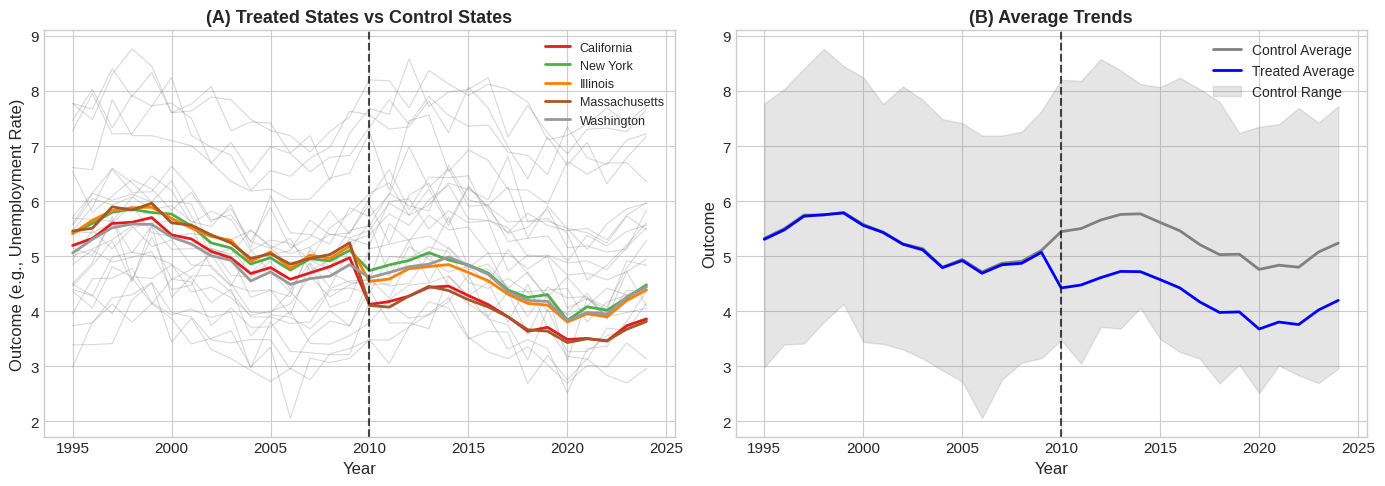

Recreate this plot in Python.
import numpy as np
import pandas as pd
import matplotlib.pyplot as plt
import warnings
warnings.filterwarnings('ignore')

# Set style
plt.style.use('seaborn-v0_8-whitegrid')
plt.rcParams['figure.figsize'] = (12, 6)
plt.rcParams['font.size'] = 11

print("✓ Libraries imported")

# Import KRL Multi-Unit SCM
try:
    from krl_models.causal import (
        MultiUnitSCM,
        MultiUnitSCMConfig,
        MultiUnitSCMResult,
        WeightMethod,
        InferenceMethod,
        multi_unit_scm,
    )
    print("✓ KRL Model Zoo Multi-Unit SCM imported")
    USE_KRL = True
except ImportError:
    print("⚠ KRL Model Zoo not available, using demonstration mode")
    USE_KRL = False

np.random.seed(42)

# Simulation parameters
n_treated = 5
n_control = 25
n_periods = 30  # Years 1995-2024
treatment_year = 2010
treatment_period = 15  # Index in the array
years = list(range(1995, 2025))

# State names
treated_states = ['California', 'New York', 'Illinois', 'Massachusetts', 'Washington']
control_states = [
    'Texas', 'Florida', 'Ohio', 'Georgia', 'North Carolina',
    'Michigan', 'New Jersey', 'Virginia', 'Arizona', 'Tennessee',
    'Indiana', 'Missouri', 'Maryland', 'Wisconsin', 'Colorado',
    'Minnesota', 'South Carolina', 'Alabama', 'Louisiana', 'Kentucky',
    'Oregon', 'Oklahoma', 'Connecticut', 'Utah', 'Iowa'
]

# True treatment effects (state-specific)
true_effects = {
    'California': -12,
    'New York': -8,
    'Illinois': -10,
    'Massachusetts': -15,
    'Washington': -6,
}

# Generate control state outcomes (unemployment rate)
base_trend = 5 + 0.5 * np.sin(np.linspace(0, 4*np.pi, n_periods))  # Cyclical

Y_control = np.zeros((n_control, n_periods))
for j, state in enumerate(control_states):
    state_effect = np.random.normal(0, 1.5)
    noise = np.random.normal(0, 0.3, n_periods)
    Y_control[j] = base_trend + state_effect + noise

# Generate treated state outcomes
Y_treated = np.zeros((n_treated, n_periods))
for m, state in enumerate(treated_states):
    # Similar to weighted average of controls pre-treatment
    weights = np.random.dirichlet(np.ones(n_control) * 2)
    Y_treated[m] = Y_control.T @ weights
    
    # Add treatment effect post-treatment
    effect = true_effects[state]
    Y_treated[m, treatment_period:] += effect / 10  # Scale to unemployment rate

print(f"✓ Data generated:")
print(f"  - {n_treated} treated states")
print(f"  - {n_control} control states")
print(f"  - {n_periods} years ({years[0]}-{years[-1]})")
print(f"  - Treatment year: {treatment_year}")

# Visualize the data
fig, axes = plt.subplots(1, 2, figsize=(14, 5))

# Panel A: All states
ax1 = axes[0]
for j in range(n_control):
    ax1.plot(years, Y_control[j], color='gray', alpha=0.3, linewidth=0.8)

colors = plt.cm.Set1(np.linspace(0, 1, n_treated))
for m, state in enumerate(treated_states):
    ax1.plot(years, Y_treated[m], color=colors[m], linewidth=2, label=state)

ax1.axvline(x=treatment_year, color='black', linestyle='--', linewidth=1.5, alpha=0.7)
ax1.set_xlabel('Year', fontsize=12)
ax1.set_ylabel('Outcome (e.g., Unemployment Rate)', fontsize=12)
ax1.set_title('(A) Treated States vs Control States', fontsize=13, fontweight='bold')
ax1.legend(loc='upper right', fontsize=9)

# Panel B: Average trends
ax2 = axes[1]
ax2.plot(years, Y_control.mean(axis=0), 'gray', linewidth=2, label='Control Average')
ax2.plot(years, Y_treated.mean(axis=0), 'blue', linewidth=2, label='Treated Average')
ax2.fill_between(years, Y_control.min(axis=0), Y_control.max(axis=0), 
                 alpha=0.2, color='gray', label='Control Range')
ax2.axvline(x=treatment_year, color='black', linestyle='--', linewidth=1.5, alpha=0.7)

ax2.set_xlabel('Year', fontsize=12)
ax2.set_ylabel('Outcome', fontsize=12)
ax2.set_title('(B) Average Trends', fontsize=13, fontweight='bold')
ax2.legend(loc='upper right', fontsize=10)

plt.tight_layout()
plt.show()

# Configure Multi-Unit SCM with individual weights
config_individual = MultiUnitSCMConfig(
    weight_method=WeightMethod.INDIVIDUAL,
    inference_method=InferenceMethod.BOOTSTRAP,
    n_bootstrap=100,
    confidence_level=0.95,
    random_state=42,
) if USE_KRL else None

# Fit model
if USE_KRL:
    model_individual = MultiUnitSCM(
        treatment_period=treatment_period,
        config=config_individual,
    )
    
    result_individual = model_individual.fit(
        Y_treated=Y_treated,
        Y_control=Y_control,
        treated_names=treated_states,
        control_names=control_states,
    )
    
    print("═" * 60)
    print("INDIVIDUAL WEIGHTS METHOD RESULTS")
    print("═" * 60)
    print(f"\nAverage Treatment Effect (ATT): {result_individual.att.mean():.4f}")
    print(f"Cumulative ATT: {result_individual.att_cumulative:.4f}")
    print(f"\n95% CI: [{result_individual.ci_lower.mean():.4f}, {result_individual.ci_upper.mean():.4f}]")
    print(f"\nUnit-specific effects:")
    for m, state in enumerate(treated_states):
        effect = result_individual.treatment_effects[m].mean()
        print(f"  {state}: {effect:.4f}")
else:
    print("Demonstration mode - install krl_models to run")

if USE_KRL:
    # Configure with hierarchical weights
    config_hierarchical = MultiUnitSCMConfig(
        weight_method=WeightMethod.HIERARCHICAL,
        shrinkage_alpha=0.5,  # 50% pooling
        inference_method=InferenceMethod.BOOTSTRAP,
        n_bootstrap=100,
        random_state=42,
    )
    
    model_hierarchical = MultiUnitSCM(
        treatment_period=treatment_period,
        config=config_hierarchical,
    )
    
    result_hierarchical = model_hierarchical.fit(
        Y_treated=Y_treated,
        Y_control=Y_control,
        treated_names=treated_states,
        control_names=control_states,
    )
    
    print("═" * 60)
    print("HIERARCHICAL WEIGHTS METHOD RESULTS (α = 0.5)")
    print("═" * 60)
    print(f"\nAverage Treatment Effect (ATT): {result_hierarchical.att.mean():.4f}")
    print(f"95% CI: [{result_hierarchical.ci_lower.mean():.4f}, {result_hierarchical.ci_upper.mean():.4f}]")
    print(f"\nStandard Error: {result_hierarchical.se.mean():.4f}")
else:
    print("Demonstration mode")

if USE_KRL:
    result_pooled = multi_unit_scm(
        Y_treated=Y_treated,
        Y_control=Y_control,
        treatment_period=treatment_period,
        method='pooled',
        inference='bootstrap',
        n_bootstrap=100,
    )
    
    print("═" * 60)
    print("POOLED WEIGHTS METHOD RESULTS")
    print("═" * 60)
    print(f"\nAverage Treatment Effect (ATT): {result_pooled.att.mean():.4f}")
    print(f"95% CI: [{result_pooled.ci_lower.mean():.4f}, {result_pooled.ci_upper.mean():.4f}]")
else:
    print("Demonstration mode")

if USE_KRL:
    result = result_individual  # Use individual weights for visualization
    
    fig, axes = plt.subplots(2, 3, figsize=(15, 10))
    
    # Top row: Treated vs Synthetic for each state
    for m, state in enumerate(treated_states):
        ax = axes[0, m % 3] if m < 3 else None
        if ax is None:
            continue
            
        ax.plot(years, Y_treated[m], 'b-', linewidth=2, label=state)
        ax.plot(years, result.synthetic_controls[m], 'r--', linewidth=2, label='Synthetic')
        ax.axvline(x=treatment_year, color='gray', linestyle=':', linewidth=1.5)
        ax.set_xlabel('Year')
        ax.set_ylabel('Outcome')
        ax.set_title(state, fontsize=12, fontweight='bold')
        ax.legend(loc='upper right', fontsize=9)
    
    # Bottom left: ATT over time with CI
    ax = axes[1, 0]
    post_years = years[treatment_period:]
    ax.plot(post_years, result.att, 'b-', linewidth=2, label='ATT')
    ax.fill_between(post_years, result.ci_lower, result.ci_upper, 
                   alpha=0.3, color='blue', label='95% CI')
    ax.axhline(y=0, color='gray', linestyle='-', linewidth=1)
    ax.set_xlabel('Year')
    ax.set_ylabel('Average Treatment Effect')
    ax.set_title('ATT with Confidence Interval', fontsize=12, fontweight='bold')
    ax.legend()
    
    # Bottom center: Unit-specific effects
    ax = axes[1, 1]
    unit_effects = [result.treatment_effects[m].mean() for m in range(n_treated)]
    colors = plt.cm.RdYlGn(np.linspace(0, 1, n_treated))
    bars = ax.barh(treated_states, unit_effects, color=colors)
    ax.axvline(x=0, color='gray', linestyle='-', linewidth=1)
    ax.set_xlabel('Average Treatment Effect')
    ax.set_title('Unit-Specific Effects', fontsize=12, fontweight='bold')
    
    # Bottom right: Weight distribution
    ax = axes[1, 2]
    avg_weights = result.weights.mean(axis=0)
    top_k = 10
    top_idx = np.argsort(avg_weights)[-top_k:][::-1]
    top_states = [control_states[i] for i in top_idx]
    top_weights = avg_weights[top_idx]
    
    ax.barh(top_states, top_weights, color='steelblue')
    ax.set_xlabel('Average Weight')
    ax.set_title('Top Donor States', fontsize=12, fontweight='bold')
    
    plt.tight_layout()
    plt.savefig('multi_unit_scm_results.png', dpi=150, bbox_inches='tight')
    plt.show()
    
    print("\n✓ Figure saved: multi_unit_scm_results.png")
else:
    print("Demonstration mode - install krl_models to generate figures")

if USE_KRL:
    inference_methods = ['bootstrap', 'jackknife', 'placebo', 'conformal']
    results = {}
    
    for method in inference_methods:
        try:
            result = multi_unit_scm(
                Y_treated=Y_treated,
                Y_control=Y_control,
                treatment_period=treatment_period,
                method='individual',
                inference=method,
                n_bootstrap=50 if method == 'bootstrap' else None,
                n_placebo=10 if method == 'placebo' else None,
            )
            results[method] = result
        except Exception as e:
            print(f"  {method}: Error - {e}")
    
    print("\n" + "=" * 70)
    print("INFERENCE METHOD COMPARISON")
    print("=" * 70)
    print(f"\n{'Method':<15} {'ATT':>10} {'SE':>10} {'CI Width':>12} {'P-value':>10}")
    print("-" * 70)
    
    for method, result in results.items():
        att = result.att.mean()
        se = result.se.mean() if result.se is not None else np.nan
        ci_width = (result.ci_upper - result.ci_lower).mean() if result.ci_lower is not None else np.nan
        pval = result.p_values.mean() if result.p_values is not None else np.nan
        
        print(f"{method:<15} {att:>10.4f} {se:>10.4f} {ci_width:>12.4f} {pval:>10.4f}")
    
    print("=" * 70)
else:
    print("Demonstration mode")

if USE_KRL:
    result = result_individual
    
    print("\n" + "=" * 60)
    print("MODEL DIAGNOSTICS")
    print("=" * 60)
    
    print("\nPre-treatment Fit (RMSPE):")
    for m, state in enumerate(treated_states):
        print(f"  {state}: {result.pre_rmspe[m]:.4f}")
    print(f"  Average: {result.pre_rmspe.mean():.4f}")
    
    print("\nPost-treatment RMSPE:")
    for m, state in enumerate(treated_states):
        print(f"  {state}: {result.post_rmspe[m]:.4f}")
    print(f"  Average: {result.post_rmspe.mean():.4f}")
    
    print("\nRMSPE Ratio (Post/Pre):")
    for m, state in enumerate(treated_states):
        ratio = result.post_rmspe[m] / result.pre_rmspe[m]
        print(f"  {state}: {ratio:.2f}x")
    
    avg_ratio = result.post_rmspe.mean() / result.pre_rmspe.mean()
    print(f"\n  Average ratio: {avg_ratio:.2f}x")
    
    if avg_ratio > 2:
        print("  ✓ Large divergence post-treatment suggests real effect")
    else:
        print("  ⚠ Small divergence - treatment effect may be modest")
else:
    print("Demonstration mode")

if USE_KRL:
    # Print full summary
    print(model_individual.summary())
else:
    print("Demonstration mode")

if USE_KRL:
    print("\n" + "=" * 60)
    print("VALIDATION: ESTIMATED vs TRUE EFFECTS")
    print("=" * 60)
    print(f"\n{'State':<20} {'True':>10} {'Estimated':>12} {'Error':>10}")
    print("-" * 60)
    
    for m, state in enumerate(treated_states):
        true = true_effects[state] / 10  # Scaled
        est = result_individual.treatment_effects[m].mean()
        error = est - true
        print(f"{state:<20} {true:>10.4f} {est:>12.4f} {error:>10.4f}")
    
    print("-" * 60)
    true_avg = np.mean([true_effects[s]/10 for s in treated_states])
    est_avg = result_individual.att.mean()
    print(f"{'Average':<20} {true_avg:>10.4f} {est_avg:>12.4f} {est_avg-true_avg:>10.4f}")
    print("=" * 60)
else:
    print("Demonstration mode")

print("\n" + "=" * 60)
print("NB25: MULTI-UNIT SCM DEMONSTRATION COMPLETE")
print("=" * 60)
print("""
This notebook demonstrated:
  ✓ Multi-Unit SCM for multiple treated units
  ✓ Three weight methods: Individual, Pooled, Hierarchical
  ✓ Four inference methods: Bootstrap, Jackknife, Placebo, Conformal
  ✓ Model diagnostics and validation

Key classes from krl_models.causal:
  • MultiUnitSCM - Main estimation class
  • MultiUnitSCMConfig - Configuration options
  • MultiUnitSCMResult - Results container
  • WeightMethod - Enum for weight estimation
  • InferenceMethod - Enum for inference
  • multi_unit_scm() - Convenience function
""")